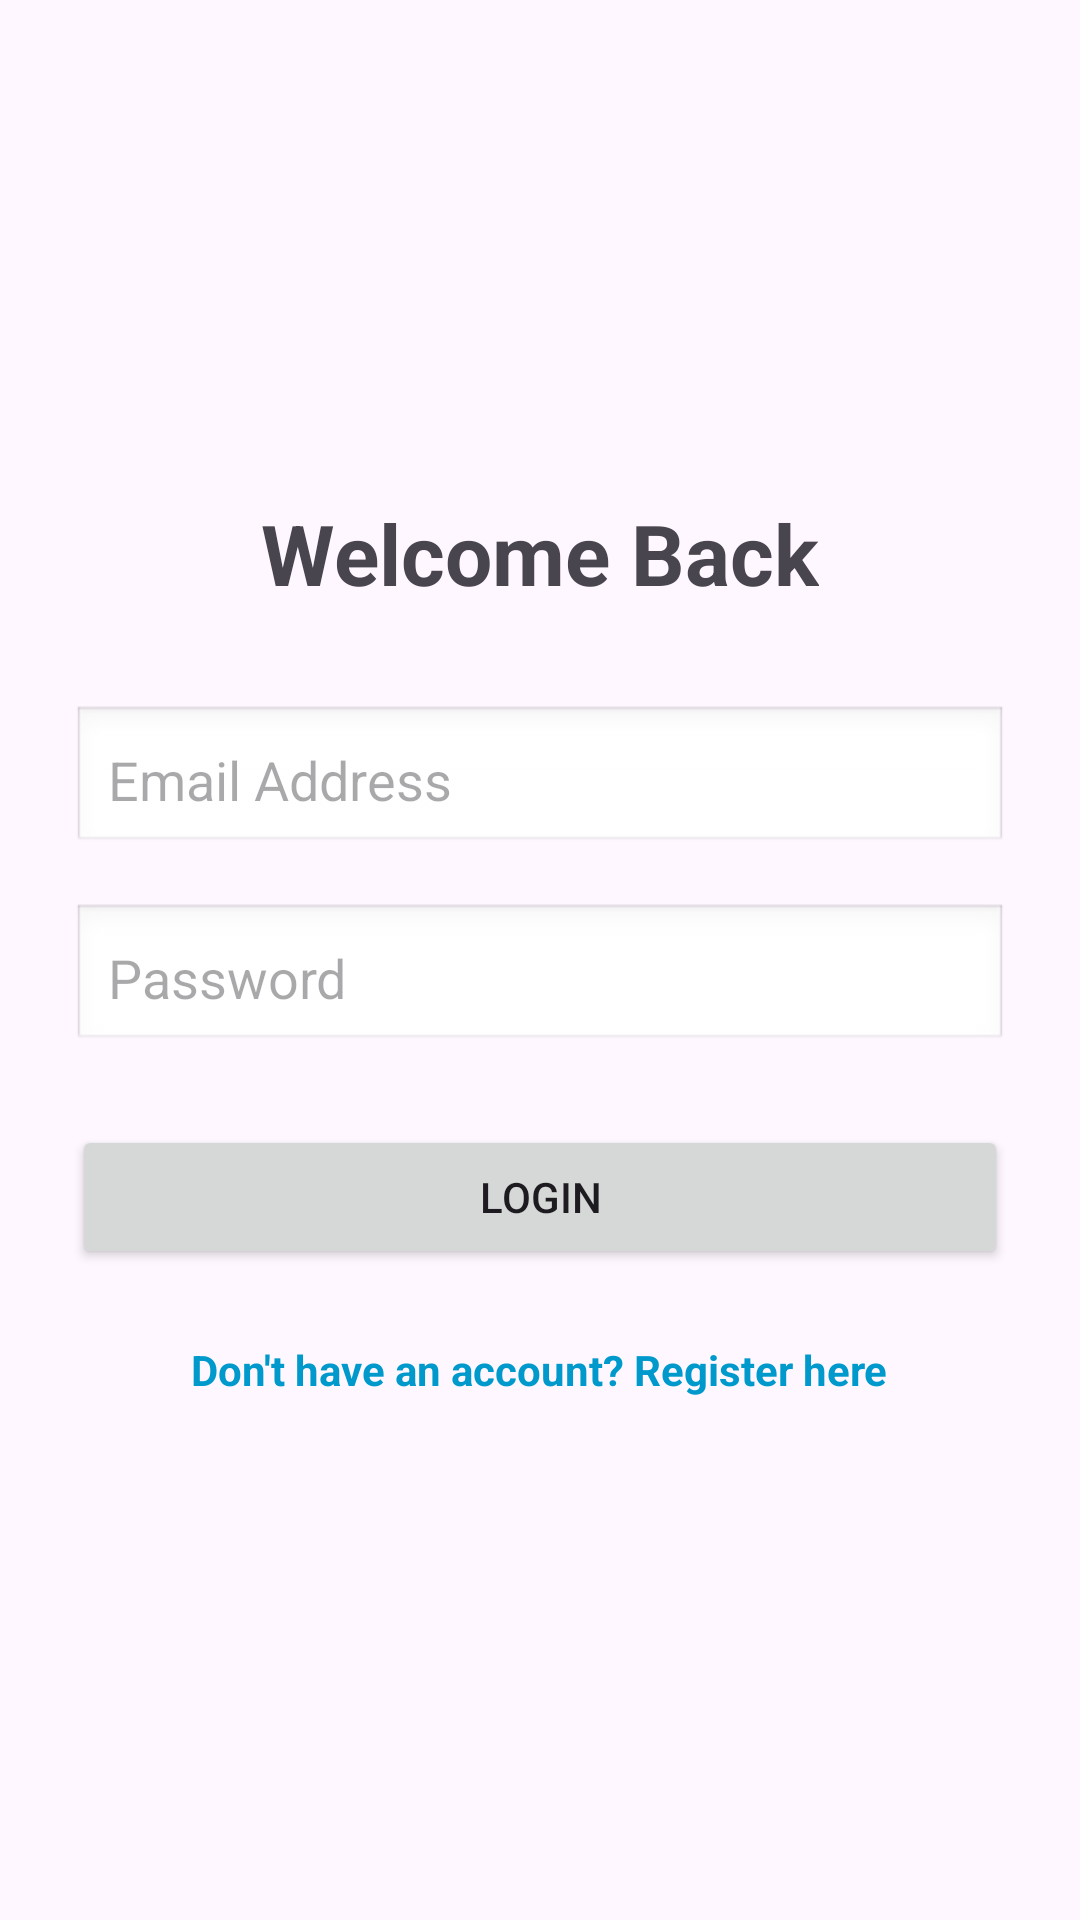

Android layout source for this screen:
<!-- AndroidManifest.xml: application theme Theme.RantissiECommerce -->
<!-- res/layout/activity_login.xml -->
<?xml version="1.0" encoding="utf-8"?>

<LinearLayout xmlns:android="http://schemas.android.com/apk/res/android"
    android:layout_width="match_parent"
    android:layout_height="match_parent"
    android:orientation="vertical"
    android:padding="24dp"
    android:gravity="center">

    <TextView
        android:layout_width="wrap_content"
        android:layout_height="wrap_content"
        android:text="Welcome Back"
        android:textSize="28sp"
        android:textStyle="bold"
        android:layout_marginBottom="32dp"/>

    <EditText
        android:id="@+id/etLoginEmail"
        android:layout_width="match_parent"
        android:layout_height="50dp"
        android:hint="Email Address"
        android:inputType="textEmailAddress"
        android:background="@android:drawable/edit_text"
        android:padding="12dp"
        android:layout_marginBottom="16dp"/>

    <EditText
        android:id="@+id/etLoginPassword"
        android:layout_width="match_parent"
        android:layout_height="50dp"
        android:hint="Password"
        android:inputType="textPassword"
        android:background="@android:drawable/edit_text"
        android:padding="12dp"
        android:layout_marginBottom="24dp"/>

    <Button
        android:id="@+id/btnLogin"
        android:layout_width="match_parent"
        android:layout_height="wrap_content"
        android:text="Login"
        android:layout_marginBottom="16dp"/>

    <TextView
        android:id="@+id/tvGoToRegister"
        android:layout_width="wrap_content"
        android:layout_height="wrap_content"
        android:text="Don't have an account? Register here"
        android:textColor="@android:color/holo_blue_dark"
        android:textStyle="bold"
        android:padding="8dp"/>

</LinearLayout>
<!-- resources referenced by this layout -->
<resources>
  <style name="Theme.RantissiECommerce" parent="Base.Theme.RantissiECommerce" />
  <style name="Base.Theme.RantissiECommerce" parent="Theme.Material3.DayNight.NoActionBar">
          
          
      </style>
</resources>
